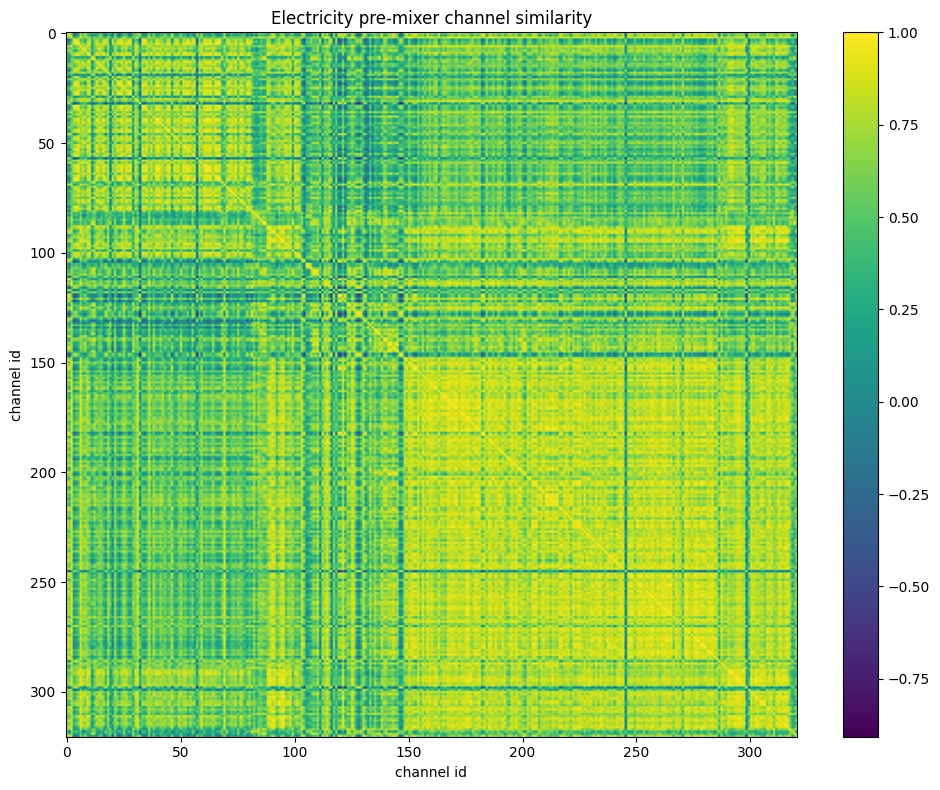

Values plotted in this chart, from the file beside it:
id, 0, 1, 2, 3, 4, 5, 6, 7, 8, 9, 10, 11, 12, 13, 14, 15, 16, 17, 18, 19, 20, 21, 22
0, 1, 0.7844, 0.843, -0.1922, -0.009469, 0.1286, 0.7783, 0.3865, 0.6982, 0.4643, 0.2253, 0.3693, 0.3884, 0.1905, 0.385, 0.5872, 0.1554, -0.01253, 0.416, 0.5383, -0.2203, 0.6402, 0.1177
1, 0.7844, 1, 0.6605, -0.1843, -0.06802, 0.2334, 0.6895, 0.572, 0.7602, 0.3963, 0.2792, 0.07661, 0.1058, 0.1996, 0.5839, 0.6361, 0.1924, -0.2284, 0.4715, 0.1543, -0.2119, 0.6573, 0.1334
2, 0.843, 0.6605, 1, 0.2918, 0.4828, 0.5342, 0.9619, 0.5567, 0.6915, 0.744, 0.6046, 0.4764, 0.6794, 0.5317, 0.5911, 0.77, 0.4974, 0.4391, 0.736, 0.4903, 0.2504, 0.7936, 0.4558
3, -0.1922, -0.1843, 0.2918, 1, 0.935, 0.8749, 0.3652, 0.5681, 0.2338, 0.591, 0.8602, 0.3001, 0.695, 0.734, 0.6284, 0.4043, 0.7587, 0.8688, 0.7183, -0.005774, 0.8453, 0.4665, 0.6947
4, -0.009469, -0.06802, 0.4828, 0.935, 1, 0.9002, 0.5652, 0.5379, 0.241, 0.7675, 0.89, 0.2082, 0.6673, 0.8506, 0.6098, 0.5455, 0.8509, 0.9121, 0.7225, -0.03114, 0.9259, 0.4901, 0.8352
5, 0.1286, 0.2334, 0.5342, 0.8749, 0.9002, 1, 0.6662, 0.8133, 0.5653, 0.8366, 0.9898, 0.1563, 0.6336, 0.9141, 0.8658, 0.7206, 0.9244, 0.7508, 0.8422, -0.1074, 0.8021, 0.7032, 0.8727
6, 0.7783, 0.6895, 0.9619, 0.3652, 0.5652, 0.6662, 1, 0.6941, 0.7364, 0.878, 0.7136, 0.2764, 0.604, 0.7069, 0.709, 0.851, 0.6755, 0.4471, 0.7774, 0.2835, 0.3584, 0.7946, 0.6399
7, 0.3865, 0.572, 0.5567, 0.5681, 0.5379, 0.8133, 0.6941, 1, 0.8405, 0.7408, 0.8245, 0.1506, 0.536, 0.7438, 0.9652, 0.7062, 0.7519, 0.3268, 0.8583, 0.04647, 0.3276, 0.7836, 0.6314
8, 0.6982, 0.7602, 0.6915, 0.2338, 0.241, 0.5653, 0.7364, 0.8405, 1, 0.5918, 0.626, 0.3743, 0.5562, 0.4806, 0.8239, 0.767, 0.4907, 0.1664, 0.7067, 0.296, 0.01377, 0.8965, 0.3825
9, 0.4643, 0.3963, 0.744, 0.591, 0.7675, 0.8366, 0.878, 0.7408, 0.5918, 1, 0.8425, 0.01535, 0.5397, 0.9495, 0.7293, 0.7984, 0.925, 0.6074, 0.7288, -0.0333, 0.6325, 0.6313, 0.9137
10, 0.2253, 0.2792, 0.6046, 0.8602, 0.89, 0.9898, 0.7136, 0.8245, 0.626, 0.8425, 1, 0.2559, 0.7063, 0.8933, 0.8883, 0.7627, 0.909, 0.7709, 0.8697, -0.0008841, 0.7687, 0.7742, 0.8467
11, 0.3693, 0.07661, 0.4764, 0.3001, 0.2082, 0.1563, 0.2764, 0.1506, 0.3743, 0.01535, 0.2559, 1, 0.8187, -0.09139, 0.2184, 0.2324, -0.0676, 0.4356, 0.465, 0.8738, -0.02203, 0.5769, -0.183
12, 0.3884, 0.1058, 0.6794, 0.695, 0.6673, 0.6336, 0.604, 0.536, 0.5562, 0.5397, 0.7063, 0.8187, 1, 0.4837, 0.5719, 0.5354, 0.493, 0.7628, 0.7762, 0.65, 0.4062, 0.7471, 0.3851
13, 0.1905, 0.1996, 0.5317, 0.734, 0.8506, 0.9141, 0.7069, 0.7438, 0.4806, 0.9495, 0.8933, -0.09139, 0.4837, 1, 0.7389, 0.6959, 0.9836, 0.6685, 0.6938, -0.22, 0.7708, 0.5314, 0.978
14, 0.385, 0.5839, 0.5911, 0.6284, 0.6098, 0.8658, 0.709, 0.9652, 0.8239, 0.7293, 0.8883, 0.2184, 0.5719, 0.7389, 1, 0.7666, 0.7621, 0.4282, 0.8875, 0.04547, 0.4424, 0.8552, 0.6502
15, 0.5872, 0.6361, 0.77, 0.4043, 0.5455, 0.7206, 0.851, 0.7062, 0.767, 0.7984, 0.7627, 0.2324, 0.5354, 0.6959, 0.7666, 1, 0.7374, 0.5083, 0.7071, 0.1278, 0.4412, 0.8541, 0.6872
16, 0.1554, 0.1924, 0.4974, 0.7587, 0.8509, 0.9244, 0.6755, 0.7519, 0.4907, 0.925, 0.909, -0.0676, 0.493, 0.9836, 0.7621, 0.7374, 1, 0.6975, 0.6851, -0.2303, 0.7868, 0.5593, 0.977
17, -0.01253, -0.2284, 0.4391, 0.8688, 0.9121, 0.7508, 0.4471, 0.3268, 0.1664, 0.6074, 0.7709, 0.4356, 0.7628, 0.6685, 0.4282, 0.5083, 0.6975, 1, 0.5837, 0.1684, 0.86, 0.4769, 0.6812
18, 0.416, 0.4715, 0.736, 0.7183, 0.7225, 0.8422, 0.7774, 0.8583, 0.7067, 0.7288, 0.8697, 0.465, 0.7762, 0.6938, 0.8875, 0.7071, 0.6851, 0.5837, 1, 0.3388, 0.4788, 0.8502, 0.5687
19, 0.5383, 0.1543, 0.4903, -0.005774, -0.03114, -0.1074, 0.2835, 0.04647, 0.296, -0.0333, -0.0008841, 0.8738, 0.65, -0.22, 0.04547, 0.1278, -0.2303, 0.1684, 0.3388, 1, -0.3014, 0.4141, -0.3369
20, -0.2203, -0.2119, 0.2504, 0.8453, 0.9259, 0.8021, 0.3584, 0.3276, 0.01377, 0.6325, 0.7687, -0.02203, 0.4062, 0.7708, 0.4424, 0.4412, 0.7868, 0.86, 0.4788, -0.3014, 1, 0.2876, 0.8237
21, 0.6402, 0.6573, 0.7936, 0.4665, 0.4901, 0.7032, 0.7946, 0.7836, 0.8965, 0.6313, 0.7742, 0.5769, 0.7471, 0.5314, 0.8552, 0.8541, 0.5593, 0.4769, 0.8502, 0.4141, 0.2876, 1, 0.4504
22, 0.1177, 0.1334, 0.4558, 0.6947, 0.8352, 0.8727, 0.6399, 0.6314, 0.3825, 0.9137, 0.8467, -0.183, 0.3851, 0.978, 0.6502, 0.6872, 0.977, 0.6812, 0.5687, -0.3369, 0.8237, 0.4504, 1
23, -0.1523, -0.2448, 0.3163, 0.9152, 0.9677, 0.8468, 0.4208, 0.4382, 0.1153, 0.7169, 0.8235, 0.08487, 0.5671, 0.8437, 0.4985, 0.4428, 0.8491, 0.9073, 0.5677, -0.1599, 0.954, 0.3395, 0.856
24, 0.1196, 0.2161, 0.517, 0.8846, 0.8948, 0.9898, 0.6553, 0.8457, 0.562, 0.8375, 0.9801, 0.1565, 0.6471, 0.9173, 0.876, 0.6949, 0.9275, 0.7315, 0.8636, -0.06727, 0.7688, 0.6847, 0.8597
25, 0.5273, 0.4251, 0.8534, 0.6756, 0.7368, 0.7553, 0.8144, 0.6471, 0.6313, 0.6827, 0.8174, 0.6538, 0.8745, 0.5914, 0.7405, 0.7255, 0.5949, 0.7137, 0.9058, 0.4826, 0.5174, 0.8675, 0.5071
26, 0.2948, 0.4936, 0.5961, 0.6726, 0.7536, 0.9395, 0.7626, 0.874, 0.6732, 0.8801, 0.9299, -0.01895, 0.4571, 0.9071, 0.9135, 0.8204, 0.9163, 0.5399, 0.8068, -0.2017, 0.6665, 0.7312, 0.8726
27, 0.02201, -0.06471, 0.4486, 0.8505, 0.944, 0.8894, 0.5726, 0.5429, 0.2957, 0.8411, 0.8761, 0.06085, 0.582, 0.9237, 0.5876, 0.6109, 0.933, 0.8728, 0.6007, -0.1717, 0.9087, 0.4573, 0.9408
28, -0.04645, -0.002001, 0.3834, 0.8761, 0.9341, 0.9447, 0.5373, 0.6316, 0.3389, 0.8171, 0.9184, -0.003328, 0.5185, 0.9342, 0.686, 0.6306, 0.9498, 0.8201, 0.6524, -0.2651, 0.9184, 0.4958, 0.9444
29, 0.6707, 0.3813, 0.6743, 0.08598, 0.07021, 0.09216, 0.4838, 0.252, 0.5386, 0.1303, 0.1943, 0.8965, 0.7351, -0.06979, 0.2635, 0.2851, -0.09347, 0.2001, 0.5067, 0.9062, -0.2283, 0.6211, -0.2003
30, 0.4147, 0.6068, 0.6469, 0.5991, 0.6436, 0.8792, 0.7865, 0.9386, 0.8052, 0.8226, 0.893, 0.1346, 0.5334, 0.8093, 0.9636, 0.8768, 0.8373, 0.4686, 0.8645, -0.004892, 0.4988, 0.8455, 0.7471
31, 0.7291, 0.5399, 0.8673, 0.3704, 0.5078, 0.5984, 0.9049, 0.7337, 0.7233, 0.8342, 0.6452, 0.3271, 0.6729, 0.6826, 0.667, 0.6948, 0.6277, 0.391, 0.7847, 0.4343, 0.2193, 0.7073, 0.5602
32, 0.6121, 0.8397, 0.2783, -0.5747, -0.4672, -0.1483, 0.348, 0.3126, 0.5186, 0.1341, -0.1304, -0.2942, -0.3317, -0.03915, 0.2403, 0.3311, -0.05523, -0.6267, 0.03262, -0.05648, -0.5281, 0.2431, -0.07442
33, 0.0473, 0.07492, 0.5027, 0.9535, 0.9494, 0.954, 0.5953, 0.7291, 0.4298, 0.7618, 0.9508, 0.2935, 0.7323, 0.8435, 0.7834, 0.6212, 0.8603, 0.8431, 0.863, 0.05501, 0.8203, 0.6432, 0.7872
34, -0.06585, -0.086, 0.3998, 0.989, 0.9443, 0.9097, 0.4679, 0.638, 0.337, 0.6594, 0.9054, 0.3449, 0.7526, 0.7756, 0.6956, 0.4681, 0.7866, 0.8655, 0.7882, 0.05814, 0.8236, 0.5553, 0.72
35, 0.1366, 0.3156, 0.4753, 0.779, 0.8092, 0.9682, 0.6552, 0.8734, 0.6025, 0.8558, 0.9476, -0.02623, 0.4897, 0.9359, 0.8916, 0.724, 0.9504, 0.6011, 0.7848, -0.2402, 0.7203, 0.6516, 0.8979
36, 0.7468, 0.5694, 0.9566, 0.4282, 0.599, 0.6348, 0.9252, 0.5693, 0.6691, 0.7515, 0.7091, 0.532, 0.747, 0.5846, 0.6531, 0.8382, 0.574, 0.5993, 0.7885, 0.4854, 0.4096, 0.8576, 0.528
37, 0.2154, 0.2568, 0.5219, 0.6432, 0.789, 0.8777, 0.7028, 0.6847, 0.4888, 0.9335, 0.8579, -0.1623, 0.3893, 0.9719, 0.7027, 0.7491, 0.9689, 0.6284, 0.5973, -0.3232, 0.7626, 0.5259, 0.9868
38, 0.6282, 0.6423, 0.7265, 0.4338, 0.391, 0.612, 0.7149, 0.826, 0.8953, 0.5348, 0.6886, 0.6248, 0.7596, 0.4323, 0.8509, 0.7126, 0.4592, 0.3479, 0.8639, 0.528, 0.1152, 0.9377, 0.3046
39, 0.1515, 0.2088, 0.4992, 0.8307, 0.8279, 0.9491, 0.6461, 0.8654, 0.6099, 0.8513, 0.9393, 0.1186, 0.634, 0.9215, 0.8482, 0.6453, 0.9278, 0.6611, 0.7979, -0.09686, 0.6753, 0.6402, 0.8577
40, 0.1236, 0.2051, 0.4846, 0.8376, 0.8512, 0.9741, 0.6427, 0.8471, 0.5963, 0.8621, 0.9614, 0.08623, 0.6055, 0.9432, 0.853, 0.7056, 0.9575, 0.6982, 0.7879, -0.1441, 0.737, 0.6556, 0.8997
41, 0.3612, 0.4069, 0.6328, 0.7296, 0.6743, 0.861, 0.6947, 0.918, 0.8112, 0.7063, 0.8911, 0.4726, 0.802, 0.7102, 0.9198, 0.7008, 0.7183, 0.573, 0.9387, 0.2833, 0.4319, 0.8711, 0.5909
42, 0.4807, 0.2719, 0.7039, 0.552, 0.7176, 0.766, 0.7919, 0.5997, 0.5856, 0.9124, 0.8016, 0.1638, 0.6137, 0.8617, 0.631, 0.799, 0.8559, 0.6986, 0.5992, 0.05285, 0.6258, 0.6488, 0.8606
43, 0.4295, 0.7642, 0.5842, 0.3855, 0.4357, 0.7118, 0.7077, 0.8392, 0.7505, 0.6395, 0.7228, 0.05887, 0.3205, 0.5991, 0.8953, 0.8285, 0.6325, 0.2374, 0.7748, -0.04108, 0.3336, 0.7961, 0.5457
44, 0.2089, 0.3269, 0.5267, 0.7879, 0.7945, 0.957, 0.6534, 0.837, 0.6837, 0.7864, 0.9706, 0.2082, 0.6289, 0.847, 0.9069, 0.8063, 0.8924, 0.6961, 0.7982, -0.07593, 0.7072, 0.7913, 0.8223
45, 0.2123, 0.1523, 0.6022, 0.8713, 0.9158, 0.9594, 0.7105, 0.7811, 0.5521, 0.8893, 0.9633, 0.236, 0.7391, 0.9358, 0.7977, 0.6818, 0.9288, 0.8016, 0.8319, 0.03661, 0.7659, 0.6718, 0.8773
46, 0.7601, 0.9456, 0.6729, -0.07092, 0.06281, 0.3791, 0.7669, 0.712, 0.8155, 0.5939, 0.4077, -0.04963, 0.141, 0.4279, 0.6759, 0.7142, 0.4086, -0.1417, 0.5393, 0.05621, -0.09396, 0.6614, 0.3555
47, 0.1099, 0.3963, 0.4325, 0.7111, 0.7273, 0.9277, 0.5997, 0.8185, 0.6174, 0.7443, 0.9098, -0.009792, 0.4134, 0.8235, 0.8845, 0.7737, 0.8677, 0.5523, 0.7305, -0.2959, 0.6918, 0.6961, 0.8158
48, 0.0667, 0.1067, 0.4904, 0.8773, 0.9181, 0.8981, 0.5616, 0.5883, 0.3503, 0.6834, 0.9103, 0.2764, 0.6378, 0.7577, 0.7279, 0.6542, 0.7928, 0.8557, 0.7686, 0.004237, 0.8813, 0.6452, 0.7518
49, 0.3457, 0.3751, 0.5861, 0.5988, 0.7087, 0.8624, 0.7658, 0.8324, 0.6606, 0.952, 0.8577, -0.06588, 0.4754, 0.9581, 0.8004, 0.7973, 0.9552, 0.5379, 0.6995, -0.1489, 0.5917, 0.6318, 0.9244
50, 0.5618, 0.6251, 0.6533, 0.4186, 0.3435, 0.6126, 0.6612, 0.8532, 0.9333, 0.5147, 0.6728, 0.5613, 0.7133, 0.4356, 0.8426, 0.661, 0.4562, 0.2804, 0.8122, 0.4178, 0.06663, 0.8979, 0.3055
51, 0.2694, 0.273, 0.6205, 0.7384, 0.87, 0.9348, 0.7613, 0.7146, 0.54, 0.9327, 0.9358, 0.0527, 0.5599, 0.9573, 0.7705, 0.8239, 0.9653, 0.7547, 0.7304, -0.1313, 0.8114, 0.6688, 0.9578
52, 0.3592, 0.2776, 0.6299, 0.6914, 0.7751, 0.8862, 0.7645, 0.8099, 0.6747, 0.9373, 0.8995, 0.1294, 0.6488, 0.9446, 0.7894, 0.7608, 0.9392, 0.661, 0.7365, -0.004163, 0.6236, 0.6827, 0.8991
53, -0.07433, -0.05252, 0.3963, 0.9633, 0.971, 0.9518, 0.5127, 0.6472, 0.3262, 0.7598, 0.9313, 0.1553, 0.6397, 0.8812, 0.7002, 0.5467, 0.8926, 0.8599, 0.737, -0.126, 0.9001, 0.5164, 0.857
54, 0.2206, 0.3681, 0.4879, 0.6006, 0.7254, 0.8688, 0.6972, 0.7828, 0.526, 0.9136, 0.8421, -0.2442, 0.3044, 0.9557, 0.7856, 0.7499, 0.956, 0.499, 0.6535, -0.3425, 0.6857, 0.5388, 0.9472
55, 0.2673, 0.1797, 0.6693, 0.8406, 0.8463, 0.8299, 0.6554, 0.634, 0.4902, 0.6426, 0.8645, 0.5916, 0.8672, 0.6484, 0.7236, 0.5659, 0.6338, 0.8014, 0.9032, 0.3685, 0.6584, 0.7516, 0.5572
56, -0.07685, -0.1228, 0.3934, 0.922, 0.9778, 0.9017, 0.5152, 0.5555, 0.226, 0.7934, 0.8775, 0.07554, 0.5909, 0.9021, 0.5963, 0.5253, 0.9071, 0.8762, 0.653, -0.1545, 0.9262, 0.4172, 0.8972
57, 0.6562, 0.8413, 0.3026, -0.6315, -0.5197, -0.2228, 0.3382, 0.2432, 0.4966, 0.07439, -0.195, -0.2173, -0.3136, -0.1245, 0.1762, 0.295, -0.1447, -0.6493, 0.005347, 0.03687, -0.5928, 0.2352, -0.1637
58, 0.2588, 0.3621, 0.5807, 0.7979, 0.7786, 0.9323, 0.6578, 0.8203, 0.704, 0.7126, 0.9609, 0.3729, 0.7142, 0.7531, 0.9164, 0.7705, 0.7954, 0.7003, 0.8569, 0.06569, 0.6601, 0.8546, 0.7072
59, 0.6635, 0.7775, 0.7697, 0.3079, 0.4513, 0.7013, 0.8995, 0.8523, 0.8367, 0.8654, 0.7212, 0.002676, 0.3889, 0.7566, 0.8311, 0.8579, 0.7436, 0.2465, 0.7212, -0.009639, 0.2874, 0.761, 0.6952
... 261 more rows
